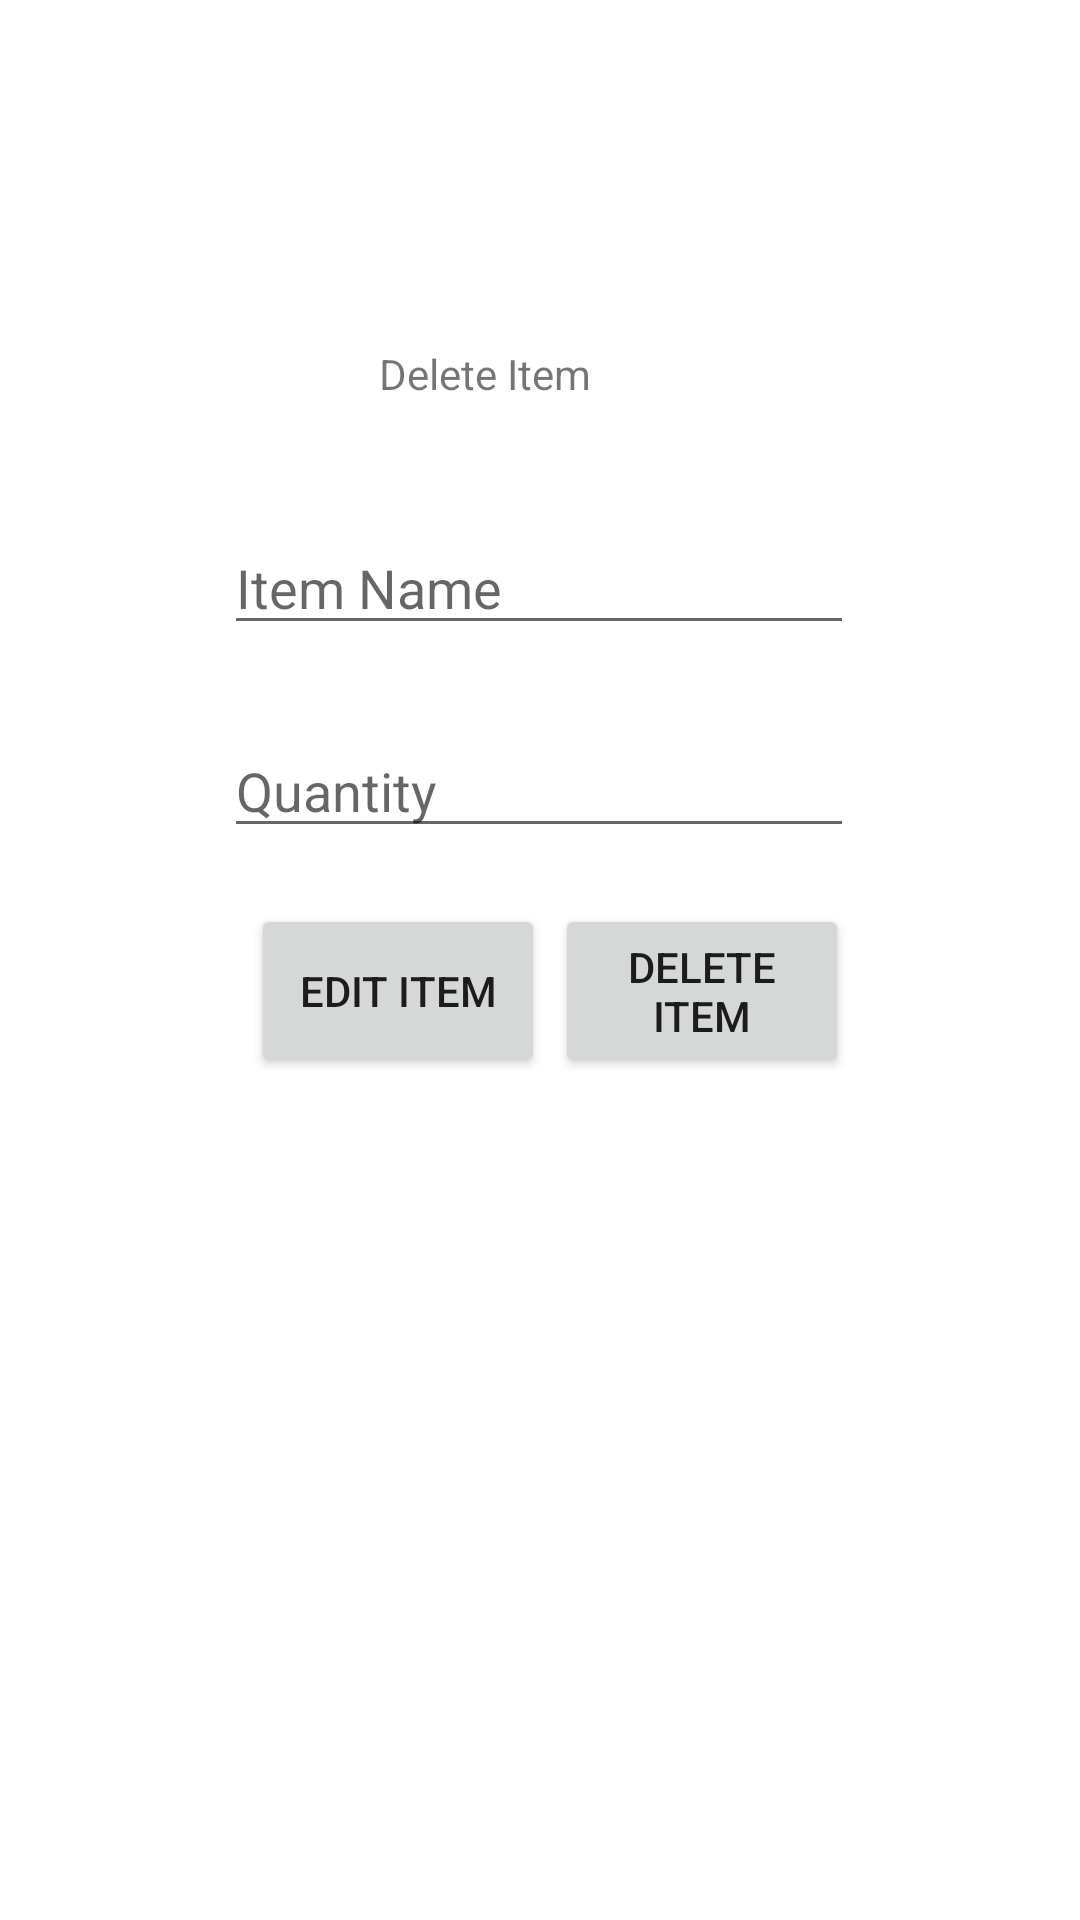

Here is an Android app screen rendered from its layout file. Give the layout XML and the strings, colors and styles it references.
<!-- AndroidManifest.xml: application theme AppTheme -->
<!-- res/layout/activity_edit_delete.xml -->
<?xml version="1.0" encoding="utf-8"?>
<androidx.constraintlayout.widget.ConstraintLayout xmlns:android="http://schemas.android.com/apk/res/android"
    xmlns:app="http://schemas.android.com/apk/res-auto"
    xmlns:tools="http://schemas.android.com/tools"
    android:layout_width="match_parent"
    android:layout_height="match_parent"
    tools:context=".EditDeleteActivity">

    <TextView
        android:id="@+id/editDelMessage"
        android:layout_width="106dp"
        android:layout_height="44dp"
        android:text="@string/delete_item1"
        app:layout_constraintBottom_toBottomOf="parent"
        app:layout_constraintEnd_toEndOf="parent"
        app:layout_constraintHorizontal_bias="0.498"
        app:layout_constraintStart_toStartOf="parent"
        app:layout_constraintTop_toTopOf="parent"
        app:layout_constraintVertical_bias="0.193" />

    <EditText
        android:id="@+id/editText1"
        android:layout_width="wrap_content"
        android:layout_height="wrap_content"
        android:ems="10"
        android:hint="@string/item_name1"
        android:inputType="text"
        app:layout_constraintBottom_toBottomOf="parent"
        app:layout_constraintEnd_toEndOf="parent"
        app:layout_constraintHorizontal_bias="0.497"
        app:layout_constraintStart_toStartOf="parent"
        app:layout_constraintTop_toTopOf="parent"
        app:layout_constraintVertical_bias="0.29" />


    <EditText
        android:id="@+id/editText2"
        android:layout_width="wrap_content"
        android:layout_height="wrap_content"
        android:ems="10"
        android:hint="@string/quantity1"
        android:inputType="number"
        app:layout_constraintBottom_toBottomOf="parent"
        app:layout_constraintEnd_toEndOf="parent"
        app:layout_constraintHorizontal_bias="0.497"
        app:layout_constraintStart_toStartOf="parent"
        app:layout_constraintTop_toTopOf="parent"
        app:layout_constraintVertical_bias="0.403" />

    <Button
        android:id="@+id/button4"
        android:layout_width="98dp"
        android:layout_height="58dp"
        android:text="@string/edit_item"
        app:layout_constraintBottom_toBottomOf="parent"
        app:layout_constraintEnd_toEndOf="parent"
        app:layout_constraintHorizontal_bias="0.319"
        app:layout_constraintStart_toStartOf="parent"
        app:layout_constraintTop_toTopOf="parent"
        app:layout_constraintVertical_bias="0.518" />

    <Button
        android:id="@+id/button5"
        android:layout_width="98dp"
        android:layout_height="58dp"
        android:text="@string/delete_item23"
        app:layout_constraintBottom_toBottomOf="parent"
        app:layout_constraintEnd_toEndOf="parent"
        app:layout_constraintHorizontal_bias="0.706"
        app:layout_constraintStart_toStartOf="parent"
        app:layout_constraintTop_toTopOf="parent"
        app:layout_constraintVertical_bias="0.518" />


</androidx.constraintlayout.widget.ConstraintLayout>
<!-- resources referenced by this layout -->
<resources>
  <string name="delete_item1">Delete Item</string>
  <string name="delete_item23">Delete Item</string>
  <string name="edit_item">Edit Item</string>
  <string name="item_name1">Item Name</string>
  <string name="quantity1">Quantity</string>
</resources>
